Run: headless pygame with SDL's dummy video driver; simulated clock (each Clock.tick advances the game by its frame time, no real sleeping); random seed 0; keys injected as events and as key.get_pressed() state; mouse plan: one left click at the window centre at the start of phase 2, then a move to the lower-right quarter at the start of phase 3.
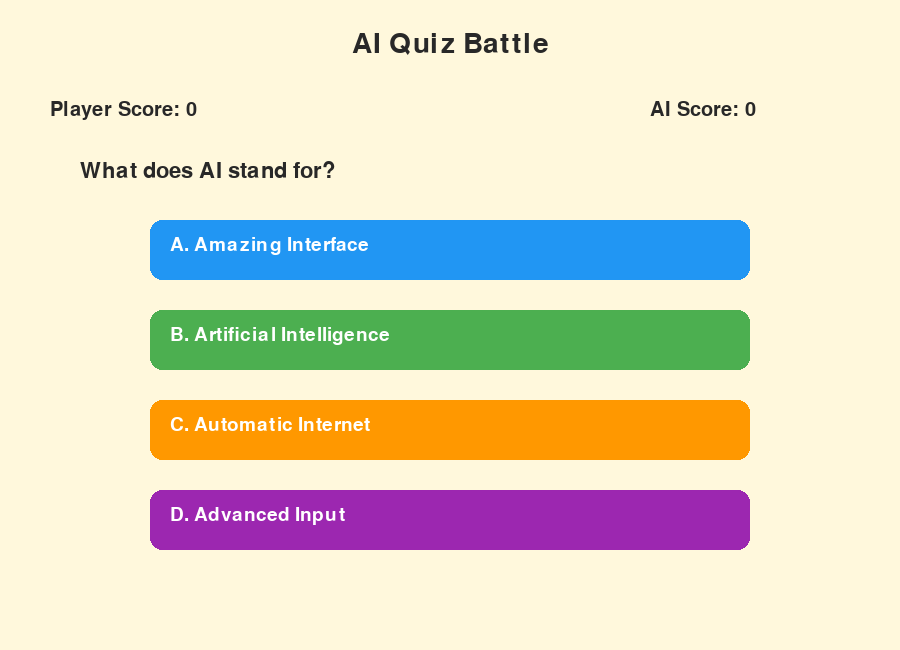
Frame 1 of 4 · flips 1–60 · no input
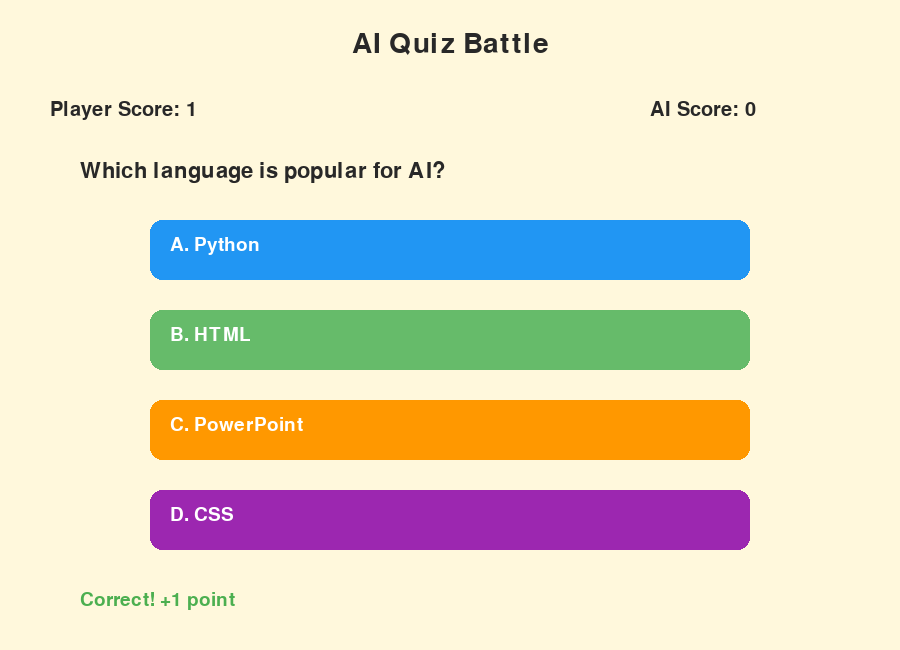
Frame 2 of 4 · flips 61–180 · clicked the window centre · tapped SPACE, RETURN · held RIGHT (→), D
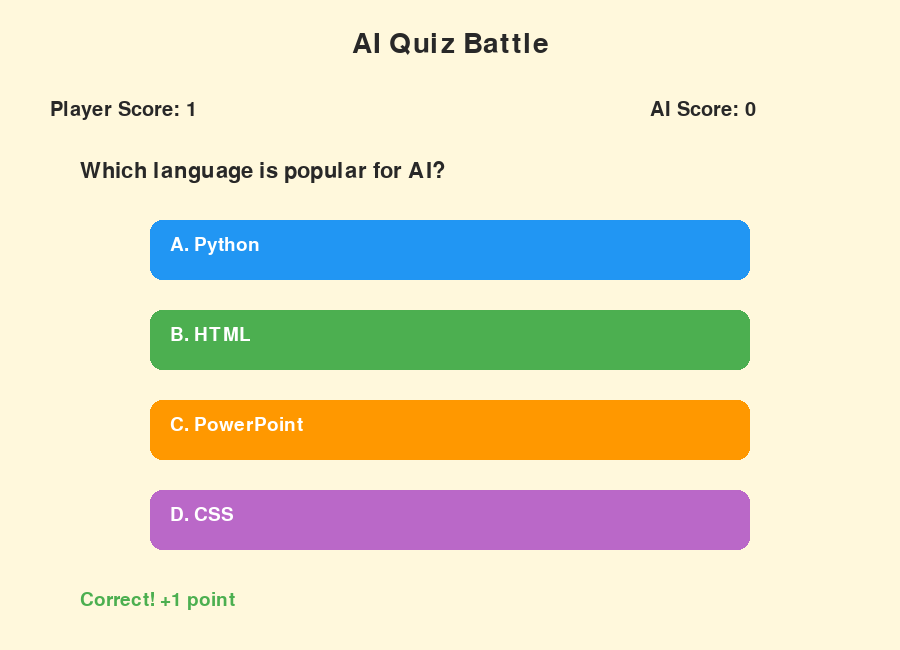
Frame 3 of 4 · flips 181–300 · moved the mouse to the lower-right quarter · held DOWN (↓), S
Frame 4 of 4 · flips 301–420 · held LEFT (←), A, UP (↑), W · screen unchanged from frame 3, image omitted

The pygame program that drew these frames:

# ============================================================
# Project 08: AI Quiz Battle
# Colorful Buttons + Randomized Answer Positions
# ============================================================

import pygame
import random

pygame.init()

# ------------------------------------------------------------
# Window Settings
# ------------------------------------------------------------
WIDTH = 900
HEIGHT = 650

screen = pygame.display.set_mode((WIDTH, HEIGHT))
pygame.display.set_caption("AI Quiz Battle")

# ------------------------------------------------------------
# Colors
# ------------------------------------------------------------
BACKGROUND_COLOR = (255, 248, 220)

TEXT_COLOR = (40, 40, 40)
WHITE = (255, 255, 255)

OPTION_COLORS = [
    (33, 150, 243),    # Blue
    (76, 175, 80),     # Green
    (255, 152, 0),     # Orange
    (156, 39, 176)     # Purple
]

OPTION_HOVER_COLORS = [
    (66, 165, 245),    # Light Blue
    (102, 187, 106),   # Light Green
    (255, 183, 77),    # Light Orange
    (186, 104, 200)    # Light Purple
]

CORRECT_COLOR = (76, 175, 80)
WRONG_COLOR = (244, 67, 54)

# ------------------------------------------------------------
# Fonts
# ------------------------------------------------------------
title_font = pygame.font.SysFont("arial", 42)
question_font = pygame.font.SysFont("arial", 32)
option_font = pygame.font.SysFont("arial", 28)
score_font = pygame.font.SysFont("arial", 30)

# ------------------------------------------------------------
# Quiz Questions
# correct_answer stores the actual text answer
# ------------------------------------------------------------
questions = [
    {
        "question": "What does AI stand for?",
        "options": [
            "Artificial Intelligence",
            "Automatic Internet",
            "Amazing Interface",
            "Advanced Input"
        ],
        "correct_answer": "Artificial Intelligence"
    },
    {
        "question": "Which language is popular for AI?",
        "options": [
            "Python",
            "HTML",
            "CSS",
            "PowerPoint"
        ],
        "correct_answer": "Python"
    },
    {
        "question": "Which library is used in this book?",
        "options": [
            "Pygame",
            "Photoshop",
            "Excel",
            "Word"
        ],
        "correct_answer": "Pygame"
    },
    {
        "question": "What is used to store game score?",
        "options": [
            "Variable",
            "Folder",
            "Monitor",
            "Speaker"
        ],
        "correct_answer": "Variable"
    },
    {
        "question": "Which key moves the player up?",
        "options": [
            "Arrow Up",
            "Shift",
            "Tab",
            "Escape"
        ],
        "correct_answer": "Arrow Up"
    }
]

# ------------------------------------------------------------
# Shuffle Answer Choices for Each Question
# ------------------------------------------------------------
for question in questions:
    random.shuffle(question["options"])

# ------------------------------------------------------------
# Game Variables
# ------------------------------------------------------------
current_question = 0
player_score = 0
ai_score = 0
game_over = False

feedback_message = ""
feedback_color = TEXT_COLOR

# ------------------------------------------------------------
# Button Rectangles
# ------------------------------------------------------------
buttons = []

for i in range(4):
    rect = pygame.Rect(150, 220 + i * 90, 600, 60)
    buttons.append(rect)


# ------------------------------------------------------------
# AI Answer Function
# ------------------------------------------------------------
def ai_answer(correct_answer, options):
    # AI answers correctly 70% of the time
    if random.random() < 0.7:
        return correct_answer

    wrong_options = []

    for option in options:
        if option != correct_answer:
            wrong_options.append(option)

    return random.choice(wrong_options)


# ------------------------------------------------------------
# Draw Current Question
# ------------------------------------------------------------
def draw_question():
    screen.fill(BACKGROUND_COLOR)

    title_text = title_font.render("AI Quiz Battle", True, TEXT_COLOR)
    screen.blit(title_text, (WIDTH // 2 - title_text.get_width() // 2, 30))

    player_text = score_font.render(
        f"Player Score: {player_score}",
        True,
        TEXT_COLOR
    )

    ai_text = score_font.render(
        f"AI Score: {ai_score}",
        True,
        TEXT_COLOR
    )

    screen.blit(player_text, (50, 100))
    screen.blit(ai_text, (650, 100))

    q = questions[current_question]

    question_text = question_font.render(
        q["question"],
        True,
        TEXT_COLOR
    )

    screen.blit(question_text, (80, 160))

    mouse_pos = pygame.mouse.get_pos()

    for i, button in enumerate(buttons):
        color = OPTION_COLORS[i]

        if button.collidepoint(mouse_pos):
            color = OPTION_HOVER_COLORS[i]

        pygame.draw.rect(screen, color, button, border_radius=12)

        option_label = chr(65 + i)  # A, B, C, D

        option_text = option_font.render(
            f"{option_label}. {q['options'][i]}",
            True,
            WHITE
        )

        screen.blit(option_text, (button.x + 20, button.y + 15))

    feedback = option_font.render(feedback_message, True, feedback_color)
    screen.blit(feedback, (80, 590))


# ------------------------------------------------------------
# Draw Final Screen
# ------------------------------------------------------------
def draw_game_over():
    screen.fill(BACKGROUND_COLOR)

    title = title_font.render(
        "Quiz Battle Finished!",
        True,
        TEXT_COLOR
    )

    screen.blit(title, (WIDTH // 2 - title.get_width() // 2, 100))

    player_text = question_font.render(
        f"Player Score: {player_score}",
        True,
        TEXT_COLOR
    )

    ai_text = question_font.render(
        f"AI Score: {ai_score}",
        True,
        TEXT_COLOR
    )

    screen.blit(player_text, (320, 250))
    screen.blit(ai_text, (350, 320))

    if player_score > ai_score:
        winner = "You Win!"
        color = CORRECT_COLOR
    elif ai_score > player_score:
        winner = "AI Wins!"
        color = WRONG_COLOR
    else:
        winner = "It's a Tie!"
        color = TEXT_COLOR

    winner_text = title_font.render(winner, True, color)

    screen.blit(
        winner_text,
        (WIDTH // 2 - winner_text.get_width() // 2, 430)
    )


# ------------------------------------------------------------
# Main Game Loop
# ------------------------------------------------------------
clock = pygame.time.Clock()
running = True

while running:
    for event in pygame.event.get():

        if event.type == pygame.QUIT:
            running = False

        if event.type == pygame.MOUSEBUTTONDOWN and not game_over:
            mouse_pos = pygame.mouse.get_pos()

            for i, button in enumerate(buttons):
                if button.collidepoint(mouse_pos):

                    question = questions[current_question]
                    selected_answer = question["options"][i]
                    correct_answer = question["correct_answer"]

                    # Player answer
                    if selected_answer == correct_answer:
                        player_score += 1
                        feedback_message = "Correct! +1 point"
                        feedback_color = CORRECT_COLOR
                    else:
                        feedback_message = "Wrong answer!"
                        feedback_color = WRONG_COLOR

                    # AI answer
                    ai_choice = ai_answer(
                        correct_answer,
                        question["options"]
                    )

                    if ai_choice == correct_answer:
                        ai_score += 1

                    # Move to next question
                    current_question += 1

                    if current_question >= len(questions):
                        game_over = True

                    break

    if not game_over:
        draw_question()
    else:
        draw_game_over()

    pygame.display.update()
    clock.tick(60)

pygame.quit()
